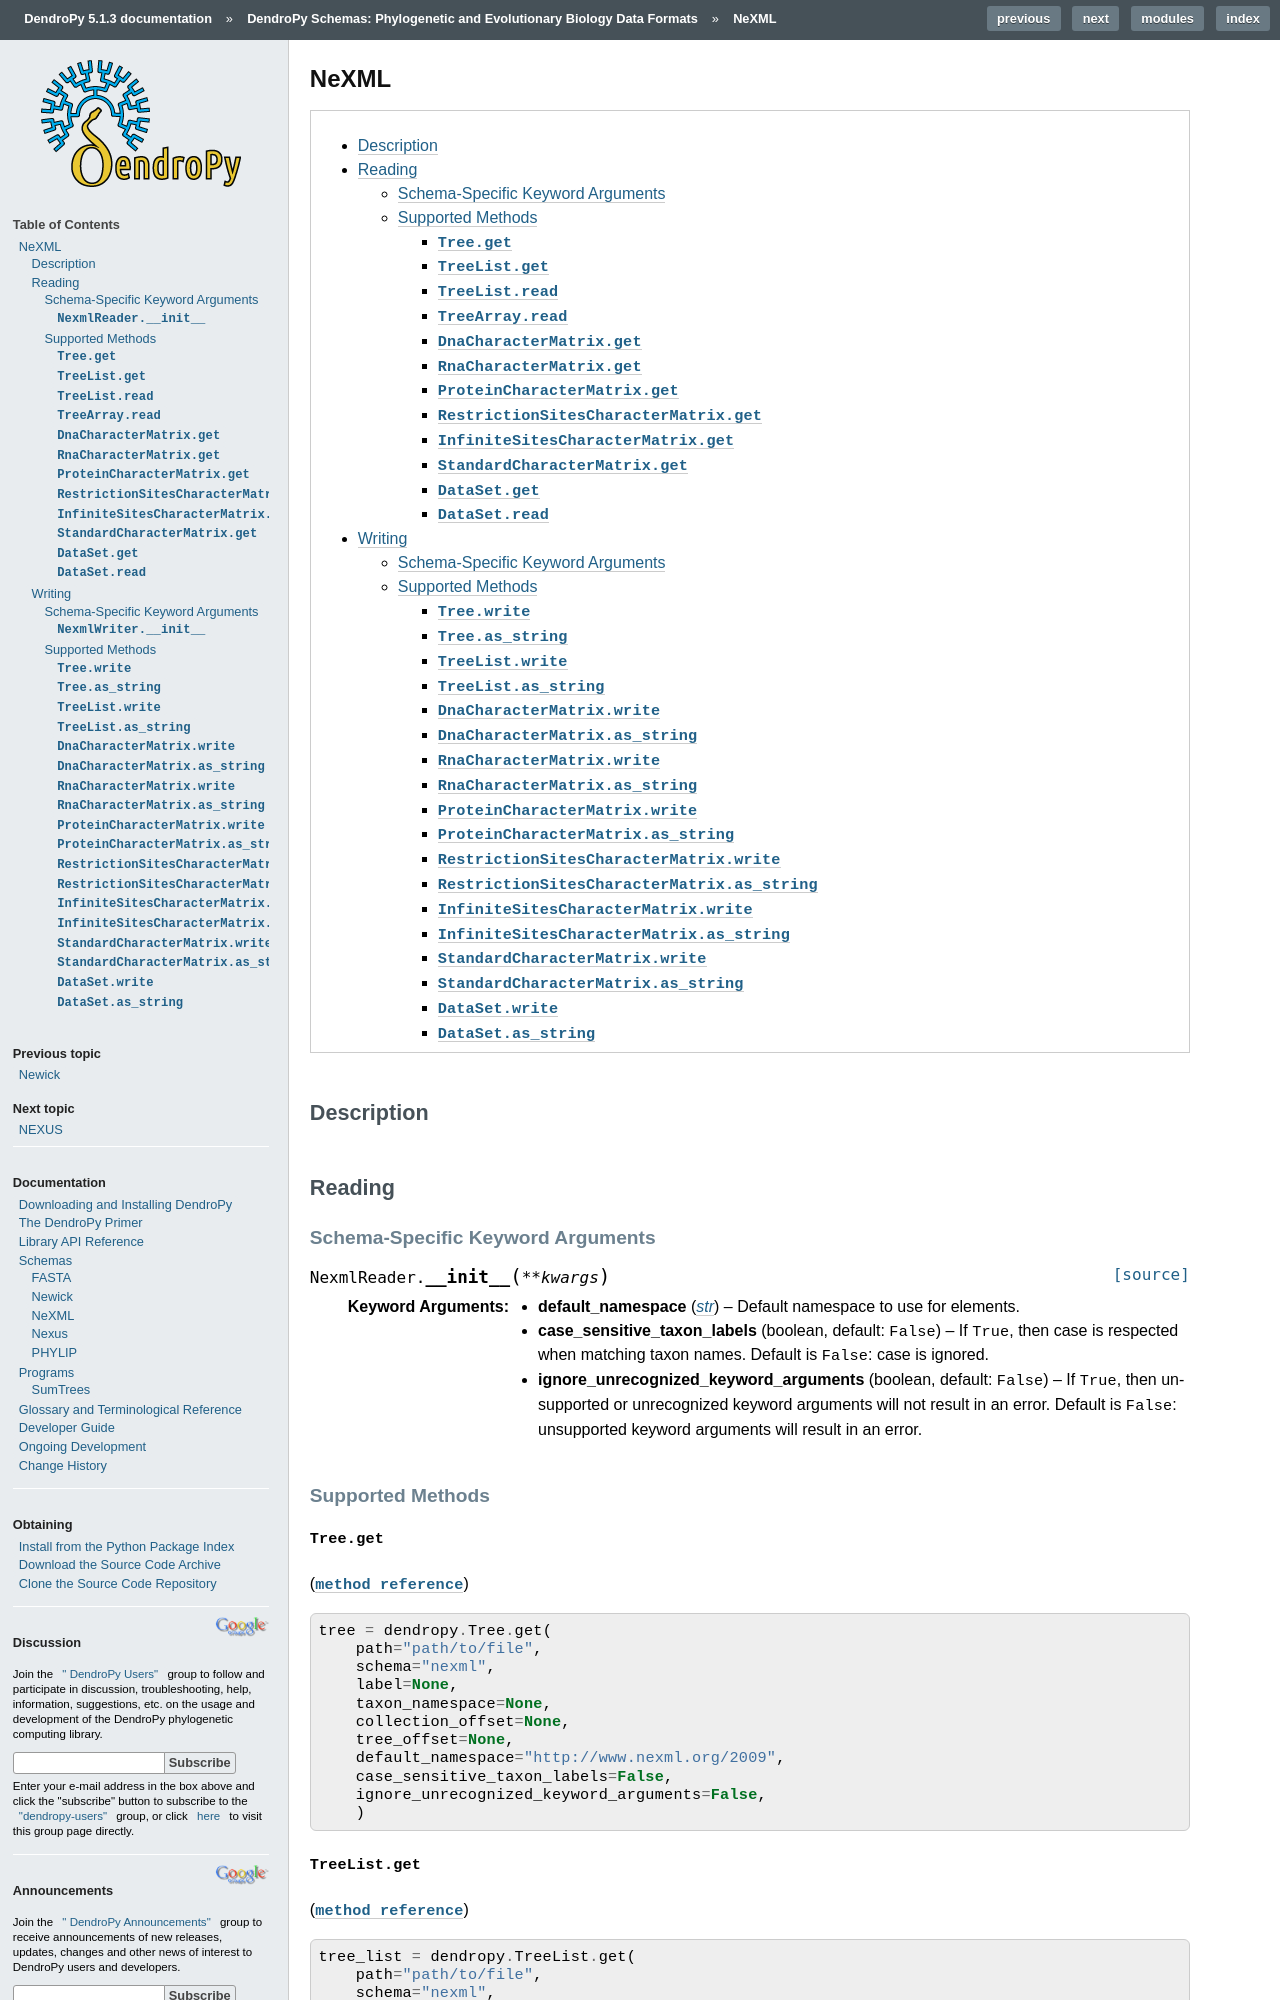

repository: jeetsukumaran/DendroPy · page: schemas/nexml.html · generator: sphinx

*****
NeXML
*****

.. contents::
    :local:
    :backlinks: none

Description
===========

Reading
=======

.. _schema_specific_keyword_arguments_reading_nexml:

Schema-Specific Keyword Arguments
---------------------------------

.. autokeywordargumentsonly:: dendropy.dataio.nexmlreader.NexmlReader.__init__

Supported Methods
-----------------

``Tree.get``
............
(:meth:`method reference <dendropy.datamodel.treemodel.Tree.get>`)

.. literalinclude:: /schemas/interfaces/nexml_tree_get.py

``TreeList.get``
................
(:meth:`method reference <dendropy.datamodel.treecollectionmodel.TreeList.get>`)

.. literalinclude:: /schemas/interfaces/nexml_treelist_get.py

``TreeList.read``
.................
(:meth:`method reference <dendropy.datamodel.treecollectionmodel.TreeList.read>`)

.. literalinclude:: /schemas/interfaces/nexml_treelist_read.py

``TreeArray.read``
..................
(:meth:`method reference <dendropy.datamodel.treecollectionmodel.TreeArray.read>`)

.. literalinclude:: /schemas/interfaces/nexml_treearray_read.py

``DnaCharacterMatrix.get``
..........................
(:meth:`method reference <dendropy.datamodel.charmatrixmodel.DnaCharacterMatrix.get>`)

.. literalinclude:: /schemas/interfaces/nexml_dnacharactermatrix_get.py
